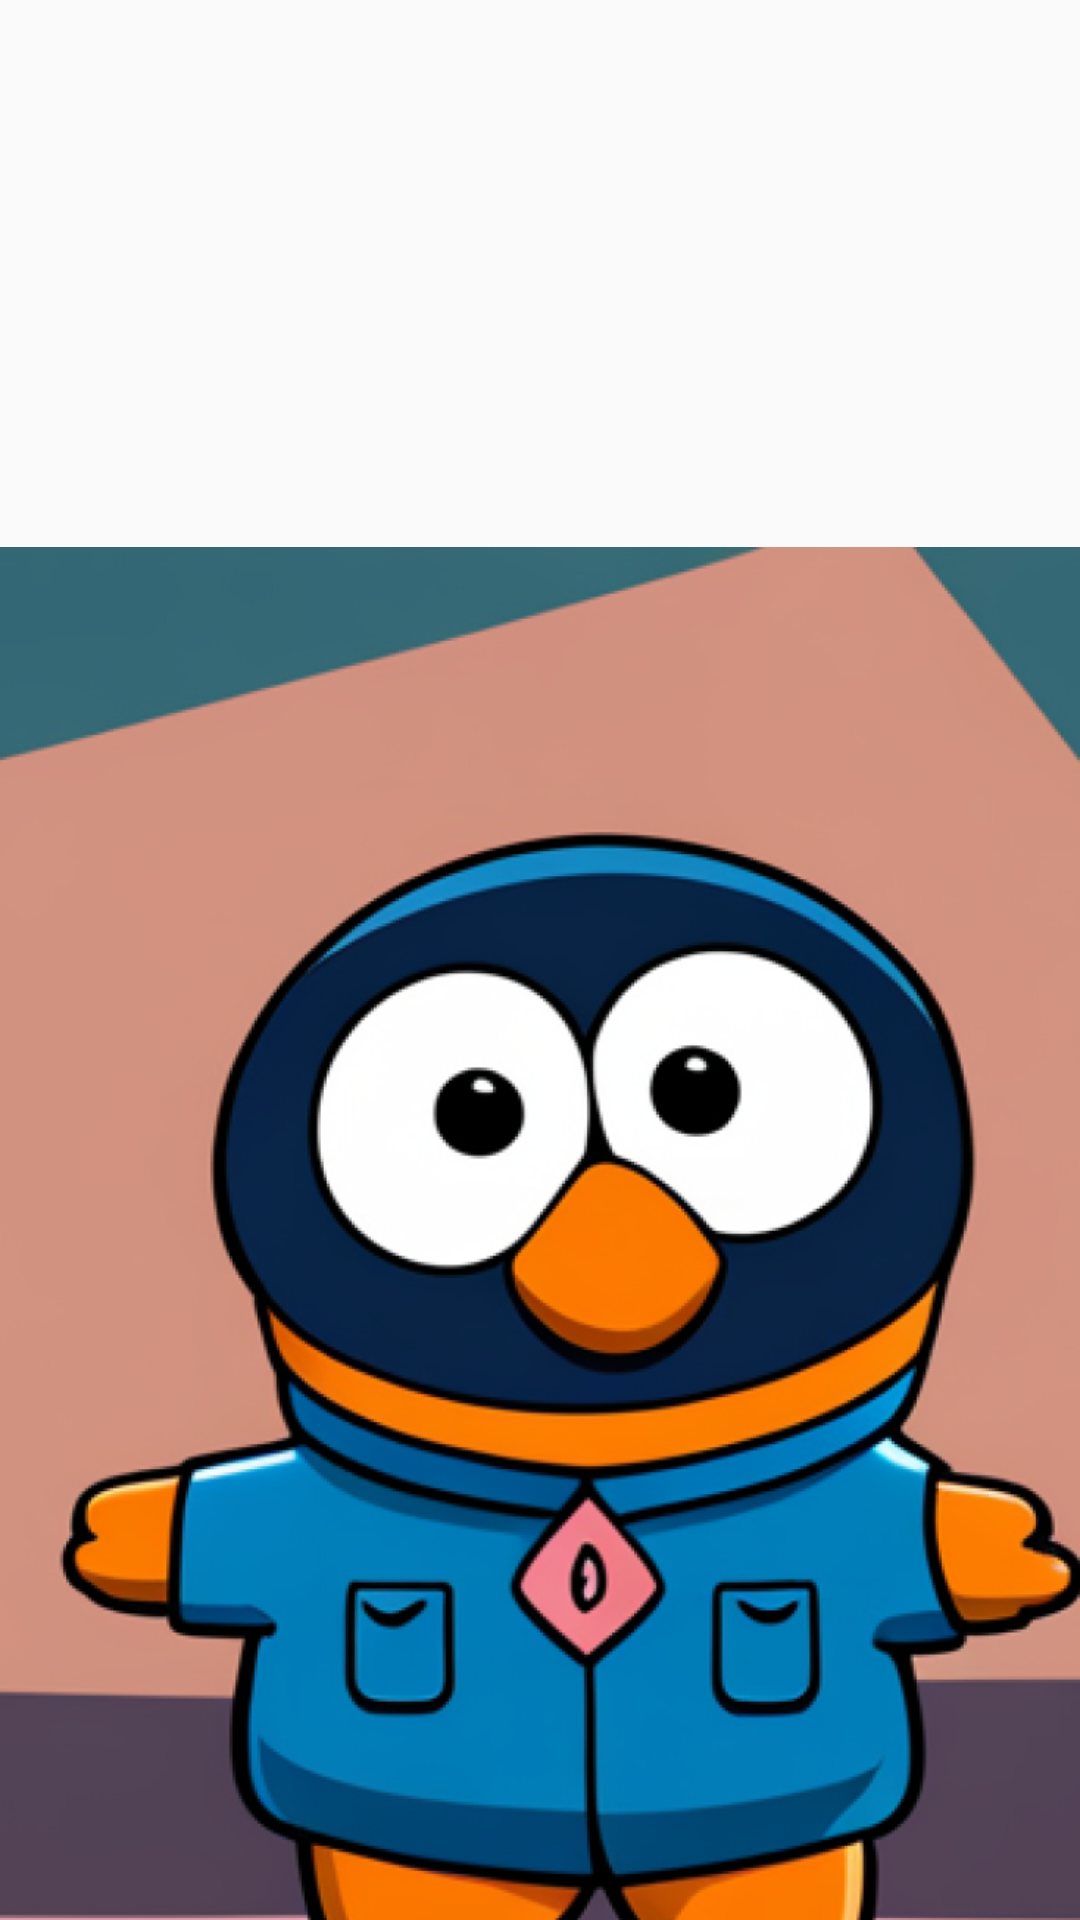

Here is an Android app screen rendered from its layout file. Give the layout XML and the strings, colors and styles it references.
<!-- AndroidManifest.xml: application theme AppTheme -->
<!-- res/layout/incorrect_view.xml -->
<?xml version="1.0" encoding="utf-8"?>
<androidx.constraintlayout.widget.ConstraintLayout xmlns:android="http://schemas.android.com/apk/res/android"
    xmlns:app="http://schemas.android.com/apk/res-auto"
    xmlns:tools="http://schemas.android.com/tools"
    android:layout_width="match_parent"
    android:layout_height="match_parent"
    tools:context="org.pytorch.demo.objectdetection.Incorrect">


    <ImageView
        android:id="@+id/front_image"
        android:layout_width="wrap_content"
        android:layout_height="900dp"
        android:src="@drawable/incorrect"
        app:layout_constraintLeft_toLeftOf="parent"
        app:layout_constraintRight_toRightOf="parent"
        app:layout_constraintHorizontal_bias="0.5"
        />














    <ImageView
        android:id="@+id/incorrect_sign"
        android:layout_width="wrap_content"
        android:layout_height="wrap_content"
        android:src="@drawable/incorrect_sign"
        app:layout_constraintTop_toBottomOf="@id/front_image"
        android:layout_marginTop="0dp"
        app:layout_constraintLeft_toLeftOf="parent"
        app:layout_constraintRight_toRightOf="parent"
        app:layout_constraintHorizontal_bias="0.5"
        />

    <TextView
        android:layout_width="wrap_content"
        android:layout_height="wrap_content"
        android:text="틀렸습니다!"
        android:textSize="30sp"
        android:textColor="#E60C25"
        app:layout_constraintTop_toBottomOf="@+id/incorrect_sign"
        android:layout_marginTop="10dp"
        app:layout_constraintLeft_toLeftOf="parent"
        app:layout_constraintRight_toRightOf="parent"
        app:layout_constraintHorizontal_bias="0.5"
        />

    <Button
        android:id="@+id/retryButton"
        android:layout_width="wrap_content"
        android:layout_height="wrap_content"
        android:layout_marginTop="100dp"
        android:text="다시하기"
        android:textAllCaps="false"
        android:background="#ffffff"
        app:layout_constraintEnd_toEndOf="parent"
        app:layout_constraintHorizontal_bias="0.3"
        app:layout_constraintStart_toStartOf="parent"
        app:layout_constraintTop_toBottomOf="@+id/incorrect_sign" />


    <Button
        android:id="@+id/menuButton"
        android:layout_width="wrap_content"
        android:layout_height="wrap_content"
        android:layout_marginTop="100dp"
        android:text="메뉴로 돌아가기"
        android:textAllCaps="false"
        android:background="#ffffff"
        app:layout_constraintLeft_toRightOf="@+id/retryButton"
        app:layout_constraintTop_toBottomOf="@id/incorrect_sign"
        android:layout_marginLeft="200dp"/>









</androidx.constraintlayout.widget.ConstraintLayout>
<!-- resources referenced by this layout -->
<resources>
  <!-- drawable incorrect: png bitmap (drawable, 530584 bytes) -->
  <!-- drawable incorrect_sign: png bitmap (drawable, 6961 bytes) -->
  <string name="image_view">Image View</string>
  <style name="AppTheme" parent="Theme.AppCompat.Light.NoActionBar">
          
          <item name="colorPrimary">@color/colorPrimary</item>
          <item name="colorPrimaryDark">@color/colorPrimaryDark</item>
          <item name="colorAccent">@color/colorAccent</item>
  
          <item name="android:windowFullscreen">true</item>
      </style>
  <!-- not gathered from this repository: default colours our renderer supplied (Android Studio template values) -->
  <color name="colorPrimary">#FF6200EE</color>
  <color name="colorPrimaryDark">#FF3700B3</color>
  <color name="colorAccent">#FF03DAC5</color>
</resources>
